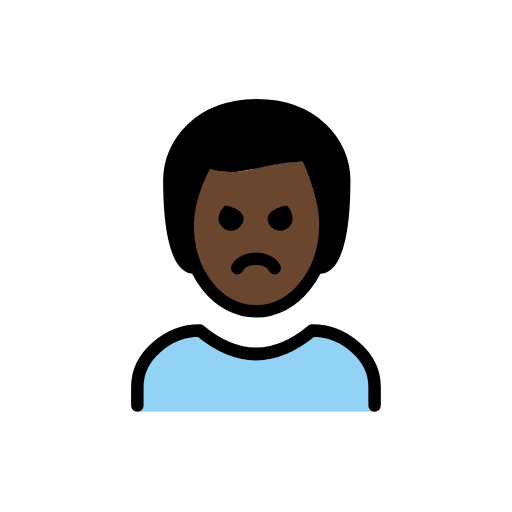
t = 0.00 s
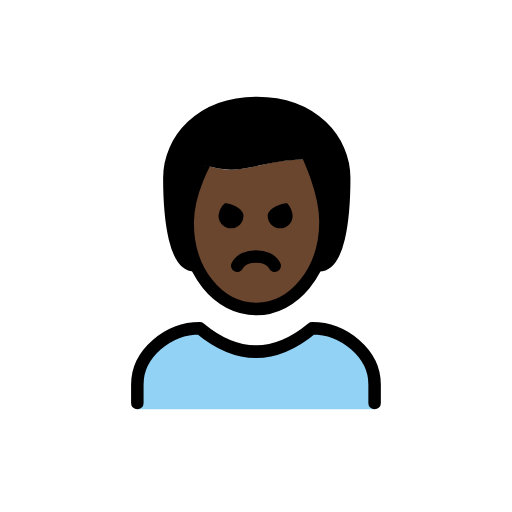
t = 0.48 s
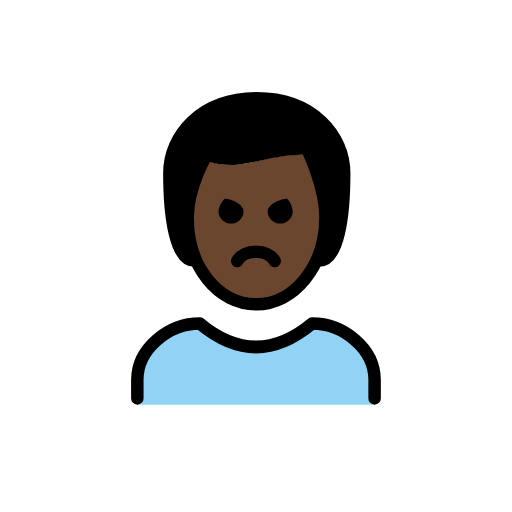
t = 1.43 s
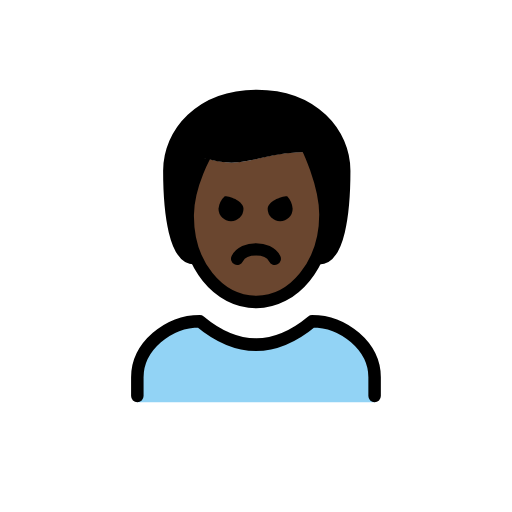
t = 1.90 s
t = 2.38 s: frame unchanged from t = 1.43 s, image omitted
t = 3.33 s: frame unchanged from t = 0.48 s, image omitted

The animated SVG that drew these frames (rendered in a browser with its animation timeline set to each time). Animation: 1 SMIL element (animateTransform=1); one cycle of 3.80 s, repeats indefinitely.

<?xml version='1.0' encoding='utf-8'?>
<svg xmlns="http://www.w3.org/2000/svg" id="emoji" viewBox="-5 -5 82 82" width="200" height="200" role="img">
  <title>OpenMoji: man pouting: dark skin tone</title><g><g id="color">
    <path fill="#92d3f5" d="M16.9948,60.9383v-4c0-4.9941,5.0078-9,10-9q9,7.5,18,0c4.9941,0,10,4.0059,10,9v4" />
  </g>
  <g id="skin">
    <path fill="#6a462f" d="M25.0615,30.8626c-.1015,7.999,4.0635,14,11,14,7.0635,0,11.0635-6,11.0635-14,0-5-3-10-3-10-8,0-10,3-16,1A17.0768,17.0768,0,0,0,25.0615,30.8626Z" />
  </g>
  <g id="hair">
    <path fill="#000000" d="M43.9039,19.42c-1.4663.7739-15.4769,2.0364-15.4769,2.0364-5.4169,2.3623-2.4322,16.4063-2.4322,16.4063-3,0-4-7-4-14,0-6,5-12,14-12s14,6,14,12c0,7-1,14-4,14C48.493,37.896,45.37,18.6461,43.9039,19.42Z" />
  </g>
  <g id="line">
    <path fill="none" stroke="#000" stroke-linecap="round" stroke-linejoin="round" stroke-width="2" d="M16.9948,59.9383v-3c0-4.9941,5.0078-9,10-9q9,7.5,18,0c4.9941,0,10,4.0059,10,9v3" />
    <path d="M41.8678,29.9383a2,2,0,0,1-4,0c0-1.1045,2.0225-2,3.127-2a3.2627,3.2627,0,0,1,.873,2" />
    <path d="M33.9948,29.9383a2,2,0,0,1-4,0,3.1184,3.1184,0,0,1,1-2c1.1045,0,3,.8955,3,2" />
    <path fill="none" stroke="#000" stroke-linecap="round" stroke-linejoin="round" stroke-width="2" d="M38.9948,37.9383c-1-2-5-2-6,0" />
    <path fill="none" stroke="#000" stroke-linecap="round" stroke-linejoin="round" stroke-width="2" d="M26.125,37.8626c-3,0-4-7-4-14,0-6,5-12,14-12s14,6,14,12c0,7-1,14-4,14" />
    <path fill="none" stroke="#000" stroke-linejoin="round" stroke-width="2" d="M25.0615,30.8626c-.1015,7.999,4.9365,14,11,14,5.9365,0,11.0635-6,11.0635-14,0-5-3-11-3-11-8,0-10,3-16,1C28.125,20.8626,25.125,25.8626,25.0615,30.8626Z" />
  </g>
<animateTransform attributeName="transform" type="translate" values="0 0;0 -1.5;0 0" dur="3.8s" repeatCount="indefinite" /></g></svg>
